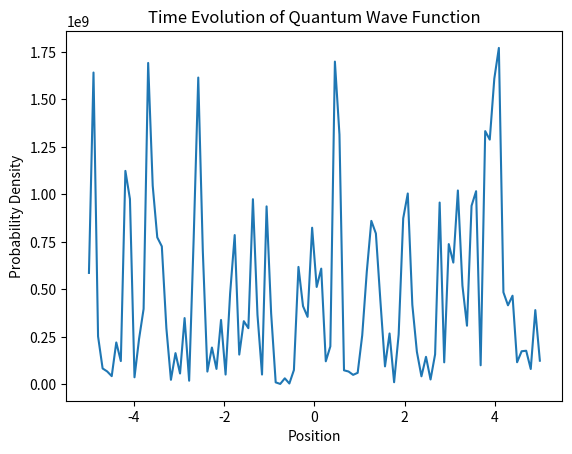

Write Python code to recreate this figure.
import numpy as np
import matplotlib.pyplot as plt
hbar = 1.0 
mass = 1.0  
omega = 1.0  
num_steps = 500  
total_time = 10.0  
dt = total_time / num_steps  
x0 = -2.0
k0 = 5.0   
sigma = 0.5
def potential(x, t):
    return 0.5 * mass * omega**2 * (x - np.sin(omega * t))**2
def kinetic_operator(p):
    return np.exp(-1j * p**2 * dt / (2 * mass * hbar))
def potential_operator(x, t):
    return np.exp(-1j * potential(x, t) * dt / (2*hbar))
def initial_wave_function(x):
    return np.exp(-(x - x0)*2 / (2 * sigma**2)) * np.exp(1j * k0 * x / hbar)
x_values = np.linspace(-5, 5, 100)
psi = initial_wave_function(x_values)
for step in range(num_steps):
    t = step * dt  
    psi_momentum = np.fft.fft(psi)
    psi_momentum *= kinetic_operator(2 * np.pi * hbar * np.fft.fftfreq(len(x_values), d=(x_values[1] - x_values[0])))
    psi = np.fft.ifft(psi_momentum)
    psi *= potential_operator(x_values, t)
    psi_momentum = np.fft.fft(psi)
    psi_momentum *= kinetic_operator(2 * np.pi * hbar * np.fft.fftfreq(len(x_values), d=(x_values[1] - x_values[0])))
plt.plot(x_values, np.abs(psi)**2)
plt.xlabel('Position')
plt.ylabel('Probability Density')
plt.title('Time Evolution of Quantum Wave Function')
plt.show()

